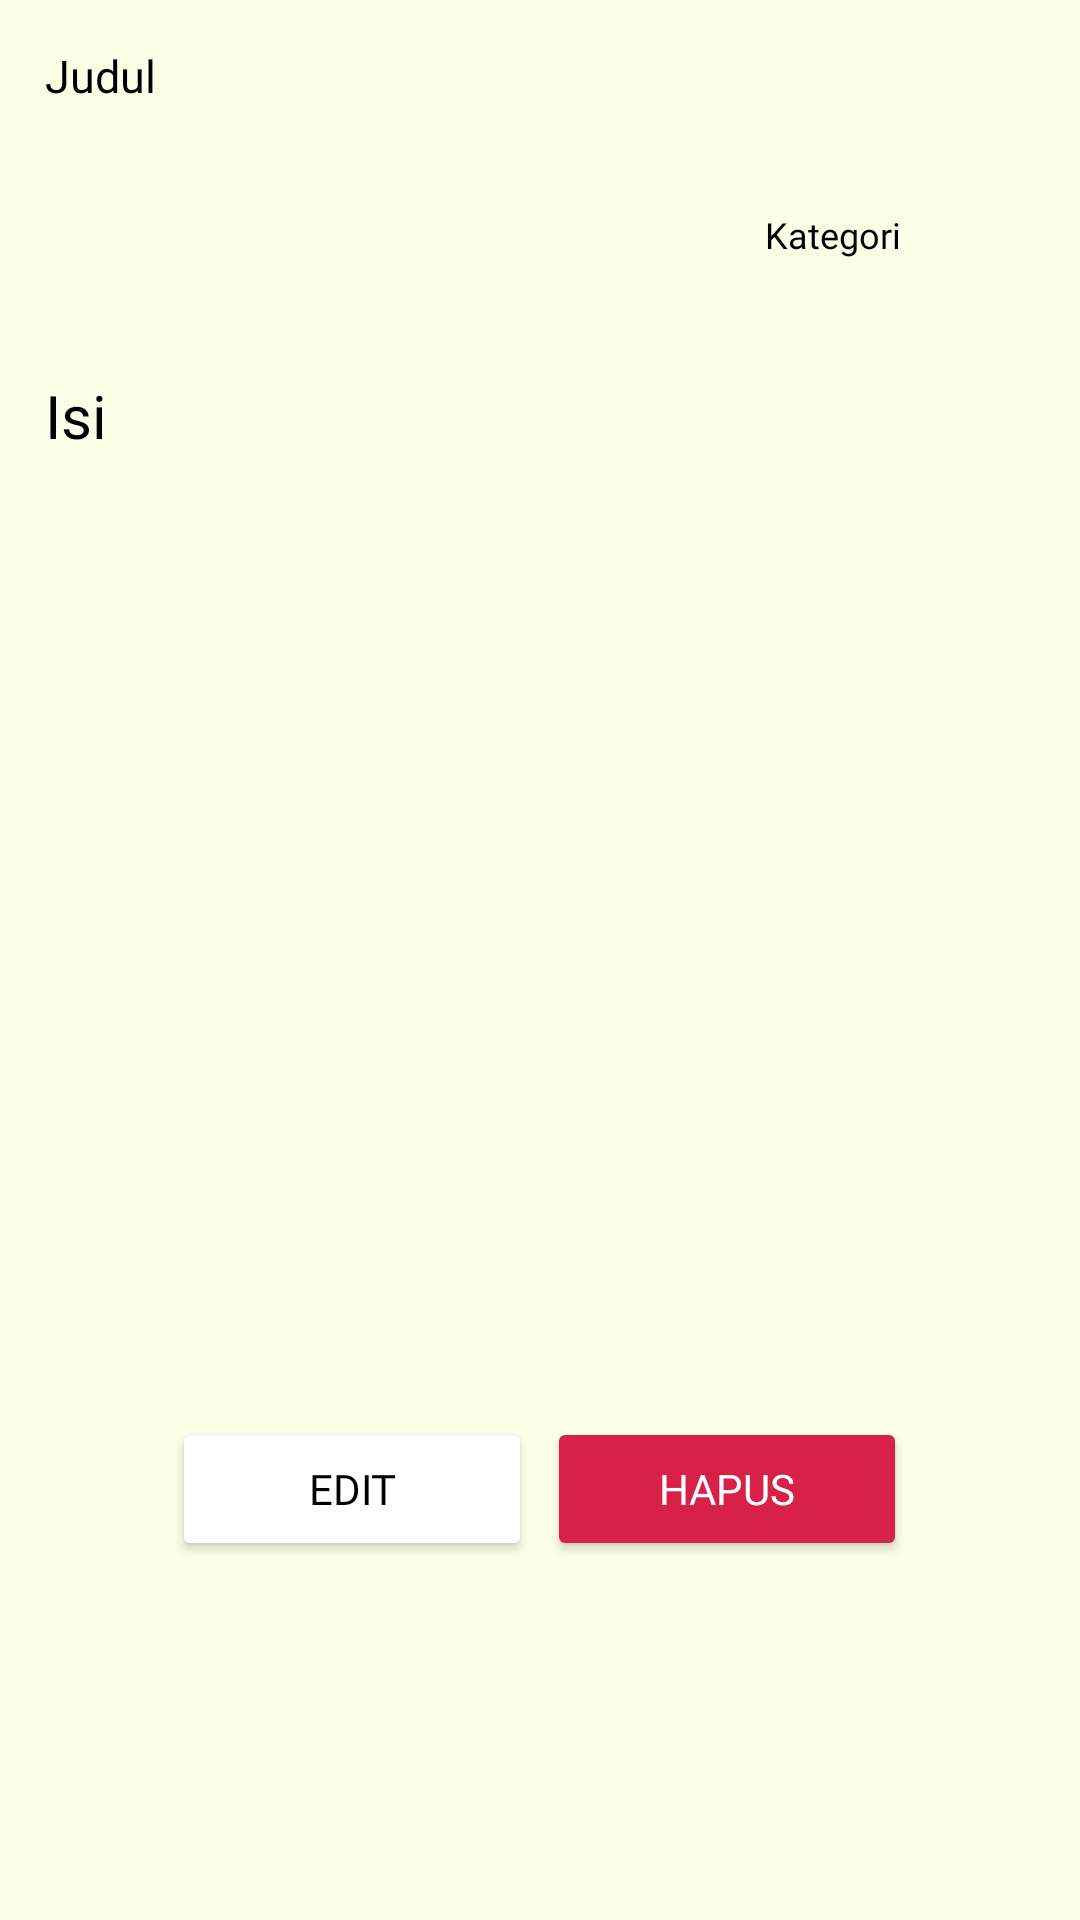

Here is an Android app screen rendered from its layout file. Give the layout XML and the strings, colors and styles it references.
<!-- AndroidManifest.xml: application theme AppTheme -->
<!-- res/layout/activity_edit.xml -->
<?xml version="1.0" encoding="utf-8"?>
<RelativeLayout xmlns:android="http://schemas.android.com/apk/res/android"
    xmlns:app="http://schemas.android.com/apk/res-auto"
    xmlns:tools="http://schemas.android.com/tools"
    android:layout_width="match_parent"
    android:layout_height="match_parent"
    tools:context=".Edit"
    android:theme="@style/AppTheme"
    android:paddingTop="15dp"
    android:paddingBottom="15dp"
    android:paddingLeft="15dp"
    android:paddingRight="15dp"
    android:background="#FCFFE7">

    <TextView
        android:layout_width="match_parent"
        android:layout_height="wrap_content"
        android:text="Judul"
        android:textSize="15dp"
        android:fontFamily="@font/poppins"
        android:textColor="@color/black"
        />

    <EditText
        android:id="@+id/judul2"
        android:layout_width="match_parent"
        android:layout_height="35dp"
        android:layout_marginTop="20dp"
        android:background="@drawable/round_edittext"
        android:paddingLeft="5dp"/>

    <EditText
        android:id="@+id/tanggal2"
        android:layout_width="220dp"
        android:layout_height="25dp"
        android:layout_below="@+id/judul2"
        android:background="@drawable/round_edittext"
        android:layout_marginTop="20dp"
        android:paddingLeft="5dp"/>

    <TextView
        android:layout_width="match_parent"
        android:layout_height="wrap_content"
        android:text="Kategori"
        android:textSize="12dp"
        android:layout_below="@id/judul2"
        android:layout_toRightOf="@id/tanggal2"
        android:layout_marginLeft="20dp"
        android:textColor="@color/black"
        android:fontFamily="@font/poppins"
        />

    <EditText
        android:id="@+id/kategori2"
        android:layout_width="150dp"
        android:layout_height="wrap_content"
        android:layout_below="@+id/judul2"
        android:layout_toRightOf="@+id/tanggal2"
        android:layout_marginLeft="20dp"
        android:layout_marginTop="20dp"
        android:background="@drawable/round_edittext"
        android:paddingLeft="5dp"
        />

    <TextView
        android:id="@+id/title_isi"
        android:layout_width="match_parent"
        android:layout_height="wrap_content"
        android:text="Isi"
        android:textSize="20dp"
        android:layout_below="@+id/tanggal2"
        android:fontFamily="@font/poppins"
        android:layout_marginTop="10dp"
        android:textColor="@color/black"/>

    <EditText
        android:id="@+id/isi2"
        android:layout_width="match_parent"
        android:layout_height="wrap_content"
        android:layout_below="@id/title_isi"
        android:background="@drawable/round_edittext"
        android:gravity="top|left"
        android:lines="10"
        android:maxLines="15"
        android:paddingLeft="5dp"
        android:paddingTop="7dp"/>
    <RelativeLayout
        android:layout_width="match_parent"
        android:layout_height="wrap_content"
        android:layout_below="@+id/isi2"
        android:gravity="center">

    <Button
        android:id="@+id/btn_edt"
        android:layout_width="120dp"
        android:layout_height="wrap_content"
        android:layout_marginTop="100dp"
        android:text="@string/edit"
        android:backgroundTint="@color/mocha"
        android:fontFamily="@font/poppins"
        android:textColor="@color/black"/>

    <Button
        android:id="@+id/btn_hapus"
        android:layout_width="120dp"
        android:layout_height="wrap_content"
        android:text="Hapus"
        android:layout_marginTop="100dp"
        android:layout_toRightOf="@+id/btn_edt"
        android:layout_marginLeft="5dp"
        android:backgroundTint="#D82148"
        android:textColor="@color/white"
        android:fontFamily="@font/poppins"
        />
    </RelativeLayout>

</RelativeLayout>
<!-- resources referenced by this layout -->
<resources>
  <string name="edit">Edit</string>
  <!-- not gathered from this repository: default colours our renderer supplied (Android Studio template values) -->
  <color name="black">#FF000000</color>
  <color name="white">#FFFFFFFF</color>
</resources>
